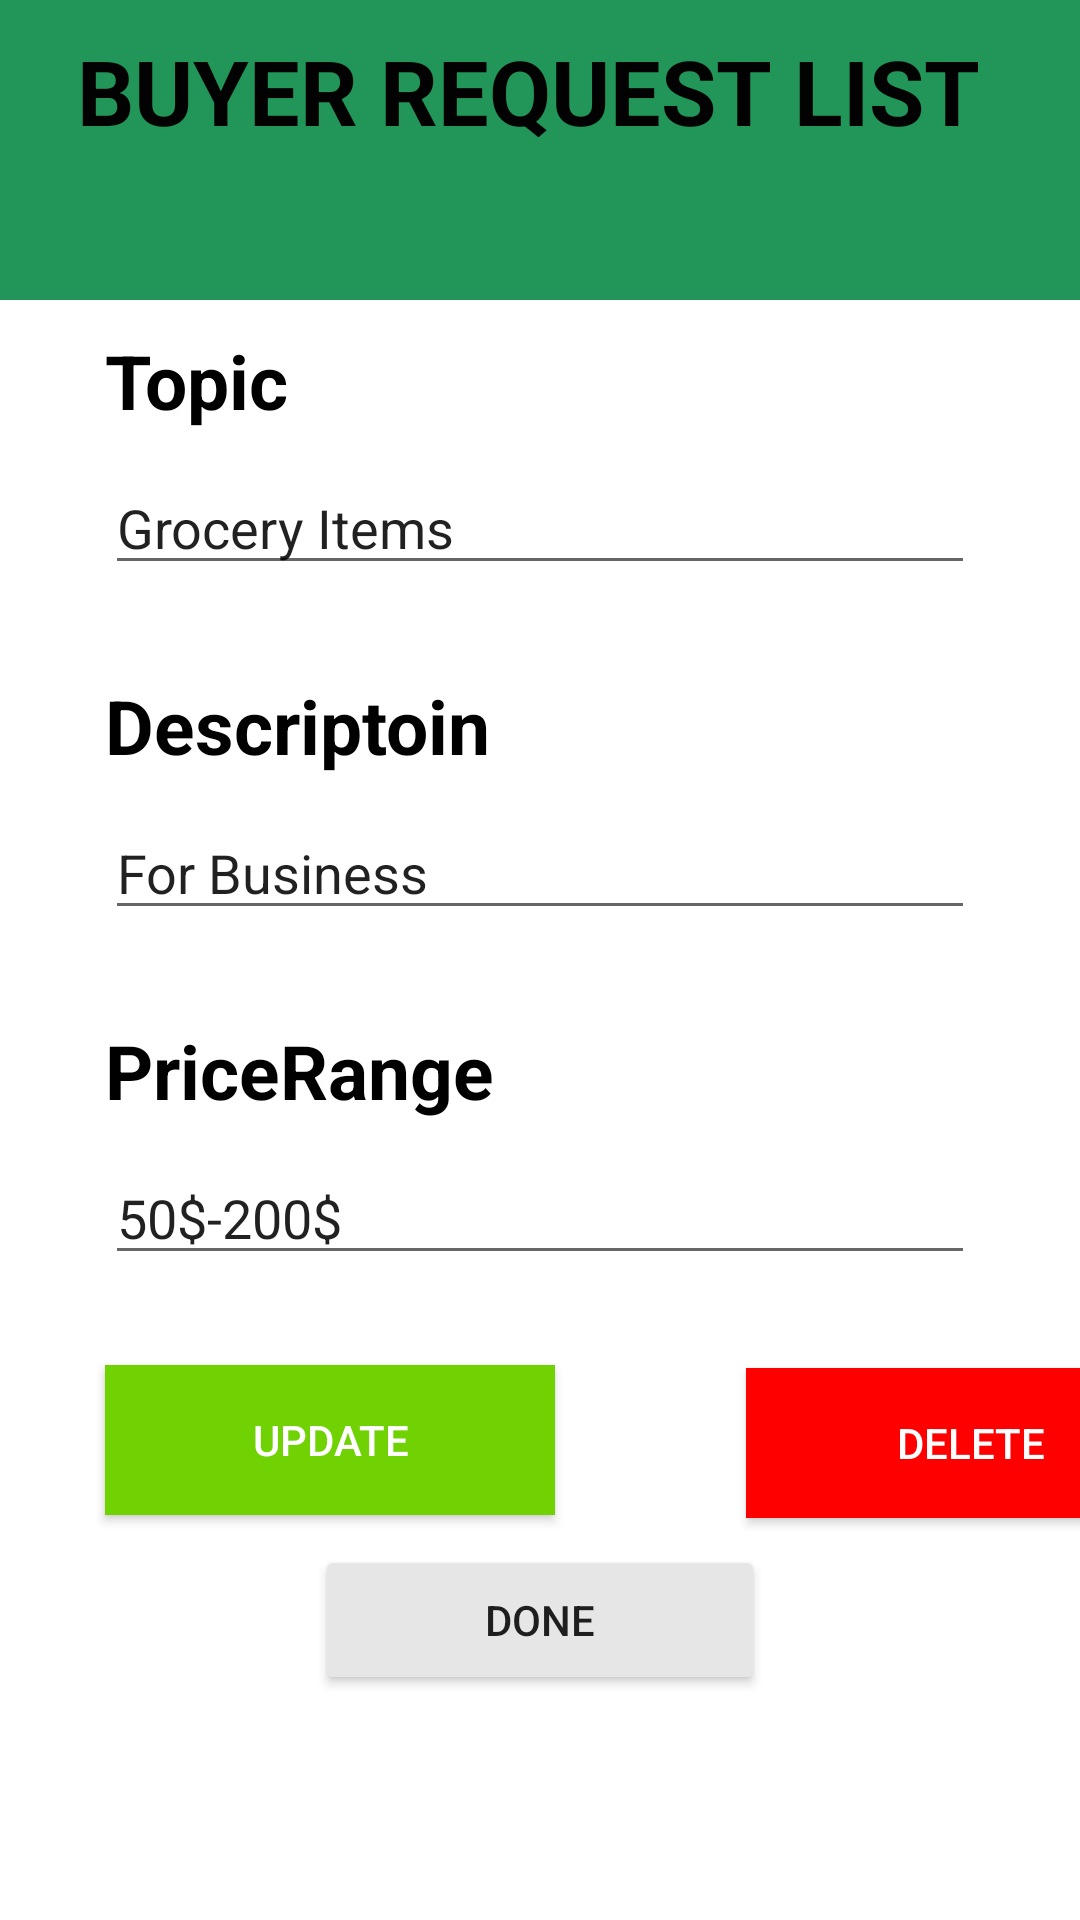

The Android layout XML behind this screen, and the referenced resources:
<!-- AndroidManifest.xml: application theme Theme.Exportify -->
<!-- res/layout/activity_dashboard.xml -->
<?xml version="1.0" encoding="utf-8"?>
<LinearLayout xmlns:android="http://schemas.android.com/apk/res/android"
    xmlns:app="http://schemas.android.com/apk/res-auto"
    xmlns:tools="http://schemas.android.com/tools"
    android:layout_width="match_parent"
    android:layout_height="match_parent"
    android:orientation="vertical"
    tools:context=".Dashboard">

    <LinearLayout
        android:layout_width="match_parent"
        android:layout_height="100dp"
        android:background="#219658"
        android:gravity="center_horizontal"
        android:orientation="vertical">

        <TextView
            android:layout_width="wrap_content"
            android:layout_height="wrap_content"
            android:layout_marginTop="10dp"
            android:text="BUYER REQUEST LIST "
            android:textColor="#020202"
            android:textSize="30dp"
            android:textStyle="bold" />


    </LinearLayout>

    <LinearLayout
        android:layout_width="match_parent"
        android:layout_height="wrap_content"
        android:orientation="vertical">

        <TextView
            android:id="@+id/txtTopic"
            android:layout_width="wrap_content"
            android:layout_height="wrap_content"
            android:layout_marginLeft="35dp"
            android:layout_marginTop="10dp"
            android:text="@string/txtTopic"
            android:textColor="#000"
            android:textSize="25dp"
            android:textStyle="bold" />

        <EditText

            android:id="@+id/inputTopic"
            android:layout_width="match_parent"
            android:layout_height="wrap_content"
            android:layout_marginLeft="35dp"
            android:layout_marginTop="10dp"
            android:layout_marginRight="35dp"
            android:ems="10"
            android:inputType="textPersonName"
            android:text="Grocery Items" />

        <TextView
            android:id="@+id/txtDescriptoin"
            android:layout_width="wrap_content"
            android:layout_height="wrap_content"
            android:layout_marginLeft="35dp"
            android:layout_marginTop="30dp"
            android:text="Descriptoin"
            android:textColor="#000"
            android:textSize="25dp"
            android:textStyle="bold" />

        <EditText

            android:layout_width="match_parent"
            android:layout_height="wrap_content"
            android:layout_marginLeft="35dp"
            android:layout_marginTop="10dp"
            android:layout_marginRight="35dp"
            android:ems="10"
            android:inputType="textPersonName"
            android:text="For Business" />

        <TextView
            android:id="@+id/txtPriceRange"
            android:layout_width="wrap_content"
            android:layout_height="wrap_content"
            android:layout_marginLeft="35dp"
            android:layout_marginTop="30dp"
            android:text="@string/txtPriceRange"
            android:textColor="#000"
            android:textSize="25dp"
            android:textStyle="bold" />

        <EditText

            android:layout_width="match_parent"
            android:layout_height="wrap_content"
            android:layout_marginLeft="35dp"
            android:layout_marginTop="10dp"
            android:layout_marginRight="35dp"
            android:ems="10"
            android:inputType="textPersonName"
            android:text="50$-200$" />


    </LinearLayout>

    <RelativeLayout
        android:layout_width="match_parent"
        android:layout_height="match_parent"
        android:orientation="horizontal">

        <Button
            android:id="@+id/btnUpdate"
            android:layout_width="150dp"
            android:layout_height="50dp"
            android:layout_marginLeft="35dp"
            android:layout_marginTop="30dp"
            android:background="@color/upt_btn"
            android:text="@string/btnUpdate"
            android:textColor="#fff" />

        <Button
            android:id="@+id/btnDelete"
            android:layout_width="150dp"
            android:layout_height="50dp"
            android:layout_alignBaseline="@id/btnUpdate"
            android:layout_alignEnd="@id/btnUpdate"
            android:layout_marginEnd="-214dp"
            android:background="@color/dlt_btn"
            android:text="@string/btnDelete"
            android:textColor="#fff" />

        <Button
            android:id="@+id/btnDone"
            android:layout_width="150dp"
            android:layout_height="50dp"
            android:layout_below="@id/btnUpdate"
            android:layout_centerHorizontal="true"
            android:layout_marginTop="10dp"
            android:backgroundTint="@color/done_btn"
            android:text="@string/btnDone" />

    </RelativeLayout>

</LinearLayout>
<!-- resources referenced by this layout -->
<resources>
  <color name="dlt_btn">#ff0000</color>
  <color name="done_btn">#e6e6e6</color>
  <color name="upt_btn">#71d203</color>
  <string name="btnDelete">DELETE</string>
  <string name="btnDone">DONE</string>
  <string name="btnUpdate">UPDATE</string>
  <string name="txtPriceRange">PriceRange</string>
  <string name="txtTopic">Topic</string>
  <style name="Theme.Exportify" parent="Theme.MaterialComponents.DayNight.NoActionBar">
          
          <item name="colorPrimary">@color/purple_500</item>
          <item name="colorPrimaryVariant">@color/purple_700</item>
          <item name="colorOnPrimary">@color/white</item>
          
          <item name="colorSecondary">@color/teal_200</item>
          <item name="colorSecondaryVariant">@color/teal_700</item>
          <item name="colorOnSecondary">@color/black</item>
          
          <item name="android:statusBarColor">?attr/colorPrimaryVariant</item>
          
      </style>
  <color name="purple_500">#FF6200EE</color>
  <color name="purple_700">#FF3700B3</color>
  <color name="white">#FFFFFFFF</color>
  <color name="teal_200">#FF03DAC5</color>
  <color name="teal_700">#FF018786</color>
  <color name="black">#FF000000</color>
</resources>
